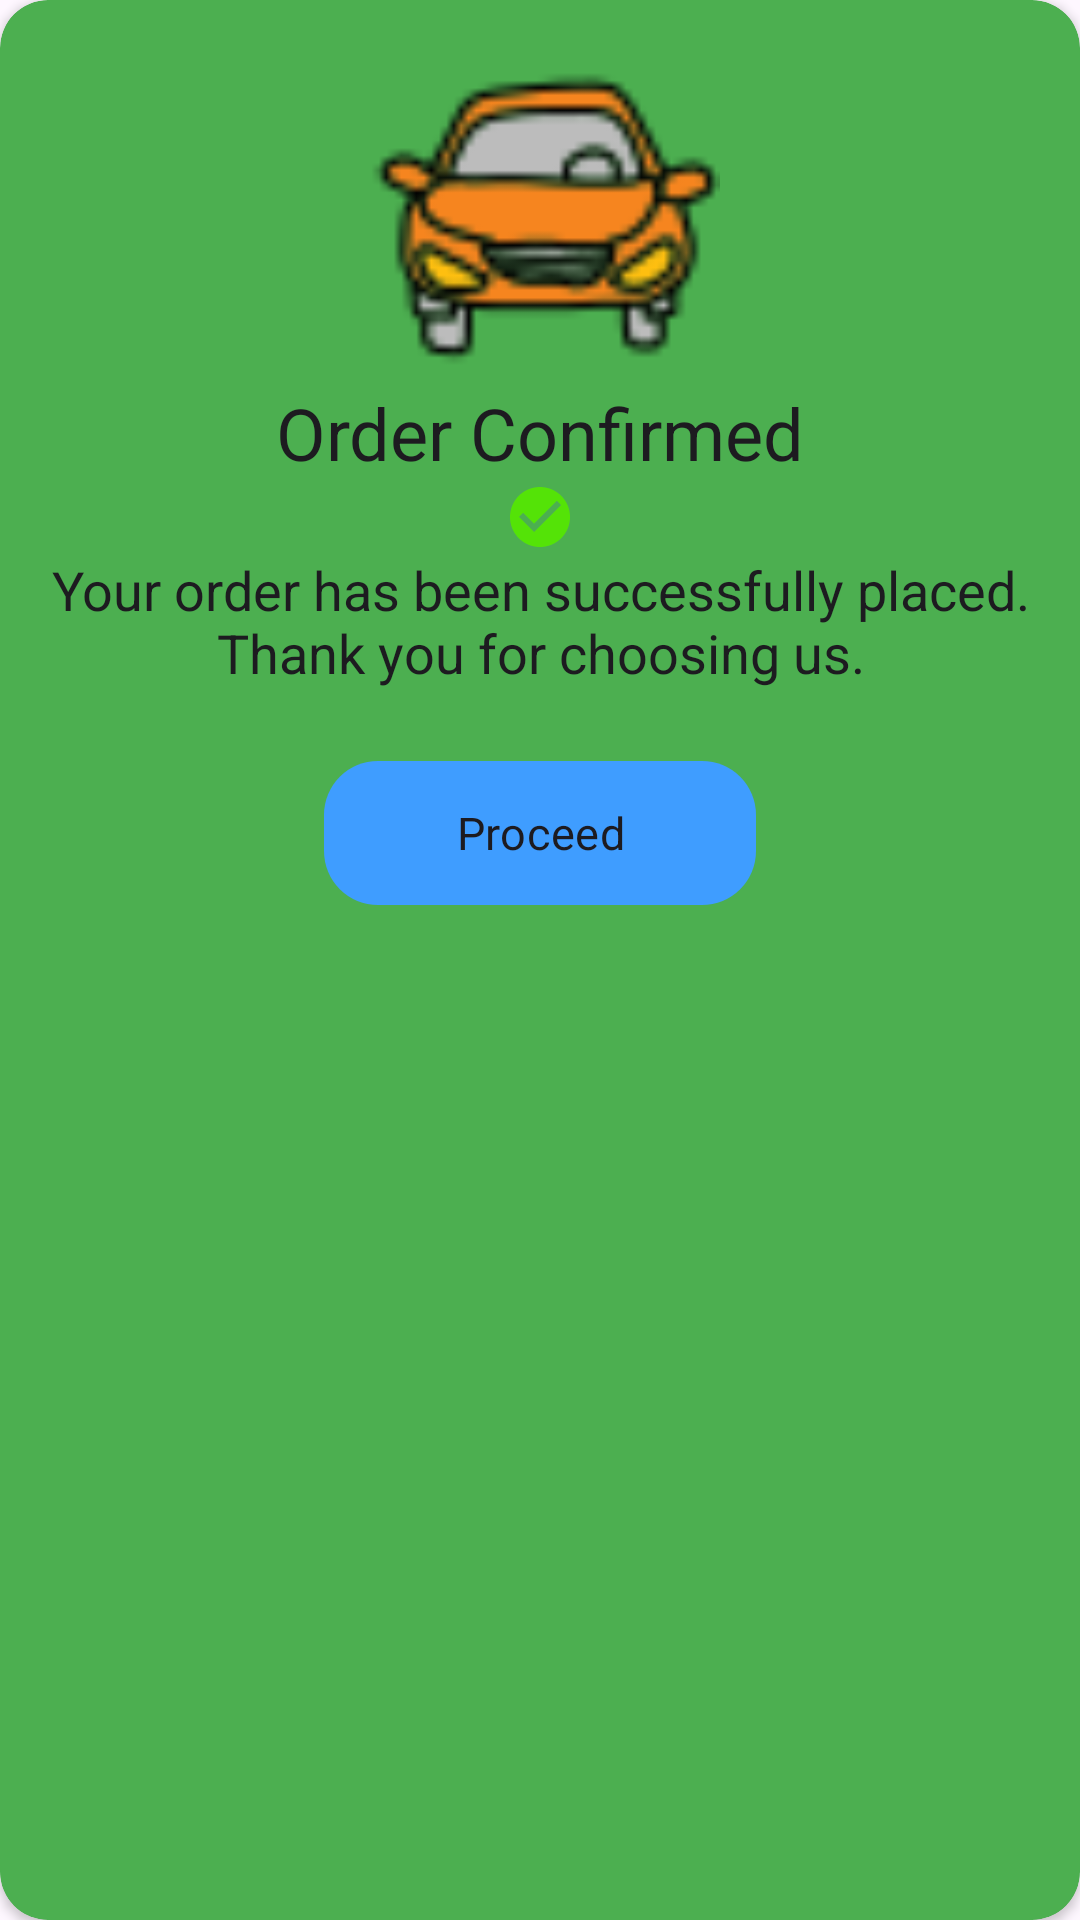

Write the Android layout XML for this screen, with the resource values it uses.
<!-- AndroidManifest.xml: application theme Theme.RentalWheels -->
<!-- res/layout/activity_payconfirm.xml -->
<?xml version="1.0" encoding="utf-8"?>
<androidx.cardview.widget.CardView xmlns:android="http://schemas.android.com/apk/res/android"
    xmlns:app="http://schemas.android.com/apk/res-auto"
    xmlns:tools="http://schemas.android.com/tools"
    android:layout_width="match_parent"
    android:layout_height="wrap_content"
    app:cardBackgroundColor="@color/success_color"
    android:layout_margin="8dp"
    app:cardCornerRadius="16dp"
    android:layout_gravity="center_vertical"
    tools:context=".modules.PayconfirmActivity">


    <LinearLayout
        android:layout_width="match_parent"
        android:layout_height="wrap_content"
        android:padding="8dp"
        android:orientation="vertical">

        <ImageView
            android:layout_width="match_parent"
            android:layout_height="120dp"
            android:src="@drawable/car"/>
        <TextView
            android:layout_width="match_parent"
            android:layout_height="wrap_content"
            android:text="Order Confirmed"
            android:textSize="24sp"
            android:textColor="?android:textColorPrimary"
            android:textAlignment="center"/>

        <ImageView
            android:layout_width="match_parent"
            android:layout_height="wrap_content"
            android:src="@drawable/ic_baseline_check_circle_24"/>
        <TextView
            android:layout_width="match_parent"
            android:layout_height="wrap_content"
            android:textColor="?android:textColorPrimary"
            android:textSize="18sp"
            android:text="Your order has been successfully placed. Thank you for choosing us."
            android:textAlignment="center"/>

        <com.google.android.material.button.MaterialButton
            android:id="@+id/okay_button"
            android:layout_width="match_parent"
            android:layout_height="wrap_content"
            android:layout_marginStart="100dp"
            android:layout_marginTop="24dp"
            android:layout_marginEnd="100dp"
            app:backgroundTint="@null"
            android:background="@drawable/blue_rounded_shape"
            android:text="Proceed"
            android:textColor="?android:textColorPrimary" />
    </LinearLayout>
</androidx.cardview.widget.CardView>
<!-- resources referenced by this layout -->
<resources>
  <color name="success_color">#4CAF50</color>
  <!-- drawable blue_rounded_shape (drawable) -->
  <?xml version="1.0" encoding="utf-8"?>
  <selector xmlns:android="http://schemas.android.com/apk/res/android">
      <item>
          <shape android:shape="rectangle">
              <solid android:color="#3f9dff" />
              <corners android:radius="18dp"/>
          </shape>
      </item>
  </selector>
  <!-- drawable car: png bitmap (drawable-v24, 3322 bytes) -->
  <!-- drawable ic_baseline_check_circle_24 (drawable) -->
  <vector android:height="24dp" android:tint="#54E307"
      android:viewportHeight="24" android:viewportWidth="24"
      android:width="24dp" xmlns:android="http://schemas.android.com/apk/res/android">
      <path android:fillColor="@android:color/white" android:pathData="M12,2C6.48,2 2,6.48 2,12s4.48,10 10,10 10,-4.48 10,-10S17.52,2 12,2zM10,17l-5,-5 1.41,-1.41L10,14.17l7.59,-7.59L19,8l-9,9z"/>
  </vector>
  <style name="Theme.RentalWheels" parent="Theme.Material3.DayNight.NoActionBar">
          
          <item name="colorPrimary">@color/primary</item>
          <item name="colorPrimaryVariant">@color/primaryVariant</item>
          <item name="colorOnPrimary">@color/white</item>
          
          <item name="colorSecondary">@color/secondary</item>
          <item name="colorSecondaryVariant">@color/secondaryVariant</item>
          <item name="colorOnSecondary">@color/black</item>
          
          <item name="android:statusBarColor">@color/white</item>
          <item name="android:windowLightStatusBar">true</item>
          <item name="android:textSize">15sp</item>
          <item name="android:textColor">@color/black</item>
          <item name="fontFamily">@font/iregular</item>
          
      </style>
  <color name="primary">#003366</color>
  <color name="primaryVariant">#002147</color>
  <color name="white">#FFFFFFFF</color>
  <color name="secondary">#FF6600</color>
  <color name="secondaryVariant">#FF6600</color>
  <color name="black">#FF000000</color>
</resources>
